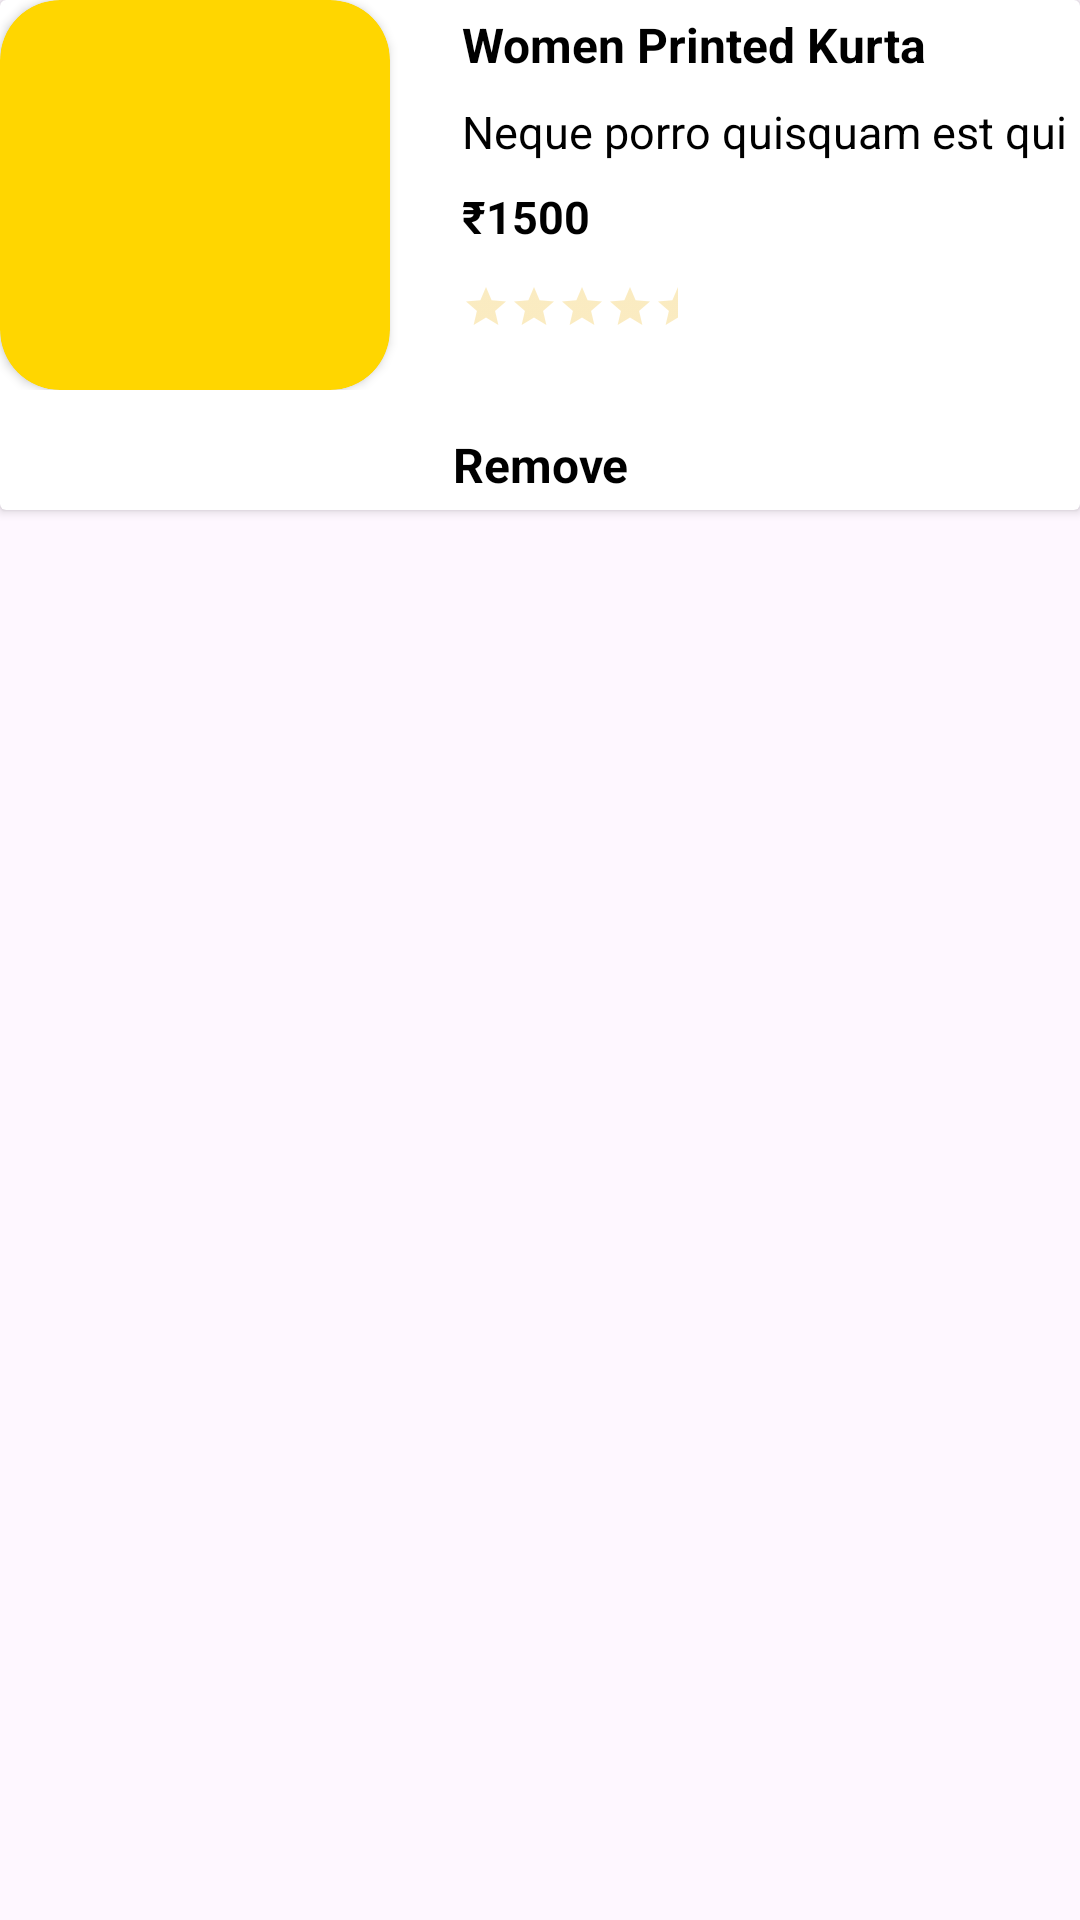

Android layout source for this screen:
<!-- AndroidManifest.xml: application theme Theme.MVVMSecond -->
<!-- res/layout/cart_item_layout.xml -->
<?xml version="1.0" encoding="utf-8"?>
<LinearLayout xmlns:android="http://schemas.android.com/apk/res/android"
    xmlns:app="http://schemas.android.com/apk/res-auto"
    android:layout_width="match_parent"
    android:layout_height="wrap_content"
    android:layout_margin="7dp"
    android:orientation="vertical">

    <androidx.cardview.widget.CardView
        android:layout_width="match_parent"
        android:layout_height="wrap_content">

        <LinearLayout
            android:layout_width="match_parent"
            android:layout_height="wrap_content"
            android:orientation="vertical">


            <LinearLayout
                android:layout_width="match_parent"
                android:layout_height="match_parent"
                android:orientation="horizontal">

                <androidx.cardview.widget.CardView
                    android:layout_width="130dp"
                    android:layout_height="130dp"
                    android:backgroundTint="#FFD600"
                    app:cardCornerRadius="20dp">

                    <ImageView
                        android:id="@+id/cartImageView"
                        android:layout_width="match_parent"
                        android:layout_height="match_parent"
                        android:scaleType="centerCrop"
                        android:src="@drawable/img_5" />

                </androidx.cardview.widget.CardView>

                <LinearLayout
                    android:layout_width="match_parent"
                    android:layout_height="wrap_content"
                    android:layout_marginStart="20dp"
                    android:orientation="vertical">

                    <TextView
                        android:id="@+id/cartTittleTV"
                        android:layout_width="match_parent"
                        android:layout_height="wrap_content"
                        android:text="Women Printed Kurta"
                        android:textColor="@color/black"
                        android:textSize="16dp"
                        android:padding="4dp"
                        android:textStyle="bold" />

                    <TextView
                        android:id="@+id/descriptionCartTV"
                        android:layout_width="match_parent"
                        android:layout_height="wrap_content"
                        android:text="Neque porro quisquam est qui"
                        android:textColor="@color/black"
                        android:padding="4dp"
                        android:textSize="15dp" />

                    <TextView
                        android:id="@+id/cartPriceTV"
                        android:layout_width="match_parent"
                        android:layout_height="wrap_content"
                        android:padding="4dp"
                        android:text="₹1500"
                        android:maxLength="24"
                        android:textColor="@color/black"
                        android:textSize="15dp"
                        android:textStyle="bold" />

                    <RatingBar
                        android:id="@+id/rating"
                        style="?android:attr/ratingBarStyleSmall"
                        android:layout_width="wrap_content"
                        android:layout_height="wrap_content"
                        android:isIndicator="true"
                        android:numStars="5"
                        android:padding="4dp"
                        android:layout_marginTop="4dp"
                        android:progressBackgroundTint="#EDB310"
                        android:stepSize="0.1" />


                </LinearLayout>

            </LinearLayout>

            <LinearLayout
                android:layout_width="match_parent"
                android:gravity="center"
                android:layout_height="40dp">

                <TextView
                    android:id="@+id/delete_cart_items"
                    android:layout_width="match_parent"
                    android:layout_height="match_parent"
                    android:gravity="center"
                    android:textSize="16dp"
                    android:layout_marginTop="5dp"
                    android:textStyle="bold"
                    android:textColor="@color/black"
                    android:text="Remove"/>

            </LinearLayout>

        </LinearLayout>

    </androidx.cardview.widget.CardView>

</LinearLayout>
<!-- resources referenced by this layout -->
<resources>
  <style name="Theme.MVVMSecond" parent="Base.Theme.MVVMSecond" />
  <style name="Base.Theme.MVVMSecond" parent="Theme.Material3.DayNight.NoActionBar">
          
          
      </style>
  <!-- not gathered from this repository: default colours our renderer supplied (Android Studio template values) -->
  <color name="black">#FF000000</color>
</resources>
